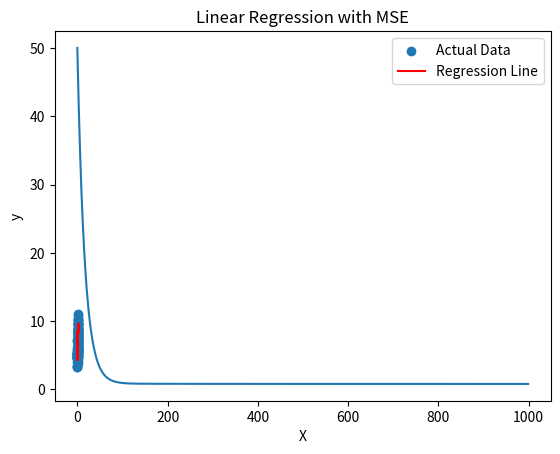

This figure's Python source:
# %%
import numpy as np
import matplotlib.pyplot as plt

def linear_regression(X, y, learning_rate=0.01, epochs=1000):
    m, n = X.shape
    theta = np.zeros((n, 1))
    bias = 0

    mse_values = []  # to store MSE values for each epoch

    for epoch in range(epochs):
        h = X.dot(theta) + bias
        error = h - y

        gradients = (1/m) * X.T.dot(error)
        bias_gradient = np.mean(error)

        theta -= learning_rate * gradients
        bias -= learning_rate * bias_gradient

        mse = np.mean((error ** 2))
        mse_values.append(mse)

        if epoch % 100 == 0:
            print(f'Epoch {epoch}, MSE: {mse}')

    return theta, bias, mse_values

def predict(X, theta, bias):
    return X.dot(theta) + bias

np.random.seed(42)
X = 2 * np.random.rand(100, 1)
y = 4 + 3 * X + np.random.randn(100, 1)

X_b = np.c_[np.ones((len(X), 1)), X]

theta, bias, mse_values = linear_regression(X_b, y)

y_pred = predict(X_b, theta, bias)

mse = np.mean((y_pred - y) ** 2)
print(f'Final MSE: {mse}')

# Visualize the convergence of the loss function
plt.plot(range(len(mse_values)), mse_values)
plt.xlabel('Epochs')
plt.ylabel('Mean Squared Error (MSE)')
plt.title('Convergence of Loss Function (MSE)')
plt.show()

# Visualize the regression line
plt.scatter(X, y, label='Actual Data')
plt.plot(X, y_pred, color='red', label='Regression Line')
plt.xlabel('X')
plt.ylabel('y')
plt.title('Linear Regression with MSE')
plt.legend()
plt.show()

# %%
